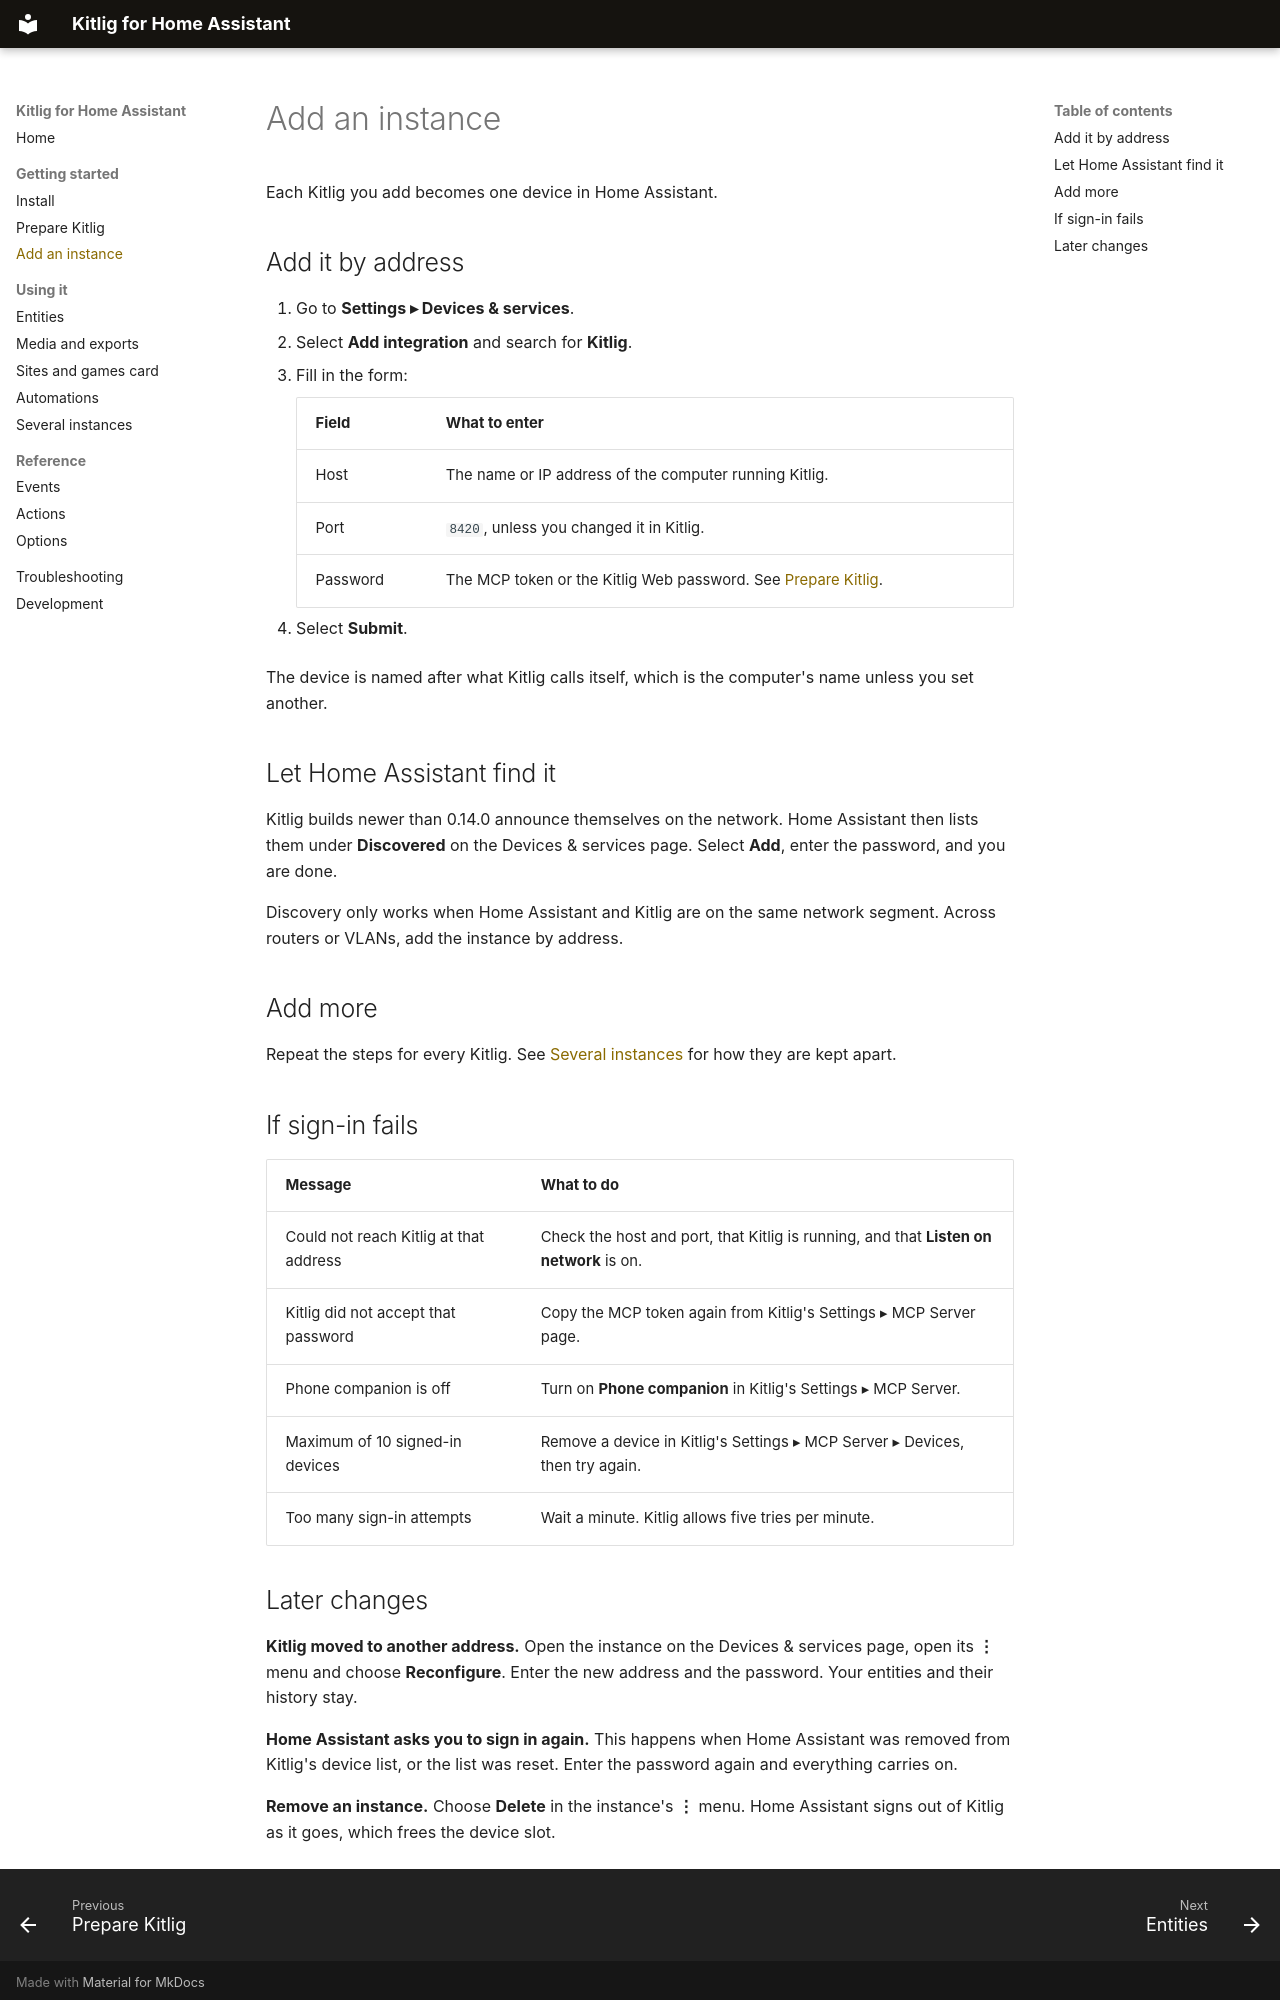

repository: UAI-Software-Inc/Kitlig-Home-Assistant-Integration · page: getting-started/add-instance/index.html · generator: mkdocs

# Add an instance

Each Kitlig you add becomes one device in Home Assistant.

## Add it by address

1. Go to **Settings ▸ Devices & services**.
2. Select **Add integration** and search for **Kitlig**.
3. Fill in the form:

    | Field | What to enter |
    |---|---|
    | Host | The name or IP address of the computer running Kitlig. |
    | Port | `8420`, unless you changed it in Kitlig. |
    | Password | The MCP token or the Kitlig Web password. See [Prepare Kitlig](prepare-kitlig.md#the-password). |

4. Select **Submit**.

The device is named after what Kitlig calls itself, which is the computer's name unless you set another.

## Let Home Assistant find it

Kitlig builds newer than 0.14.0 announce themselves on the network. Home Assistant then lists them under **Discovered** on the Devices & services page. Select **Add**, enter the password, and you are done.

Discovery only works when Home Assistant and Kitlig are on the same network segment. Across routers or VLANs, add the instance by address.

## Add more

Repeat the steps for every Kitlig. See [Several instances](../usage/several-instances.md) for how they are kept apart.

## If sign-in fails

| Message | What to do |
|---|---|
| Could not reach Kitlig at that address | Check the host and port, that Kitlig is running, and that **Listen on network** is on. |
| Kitlig did not accept that password | Copy the MCP token again from Kitlig's Settings ▸ MCP Server page. |
| Phone companion is off | Turn on **Phone companion** in Kitlig's Settings ▸ MCP Server. |
| Maximum of 10 signed-in devices | Remove a device in Kitlig's Settings ▸ MCP Server ▸ Devices, then try again. |
| Too many sign-in attempts | Wait a minute. Kitlig allows five tries per minute. |
